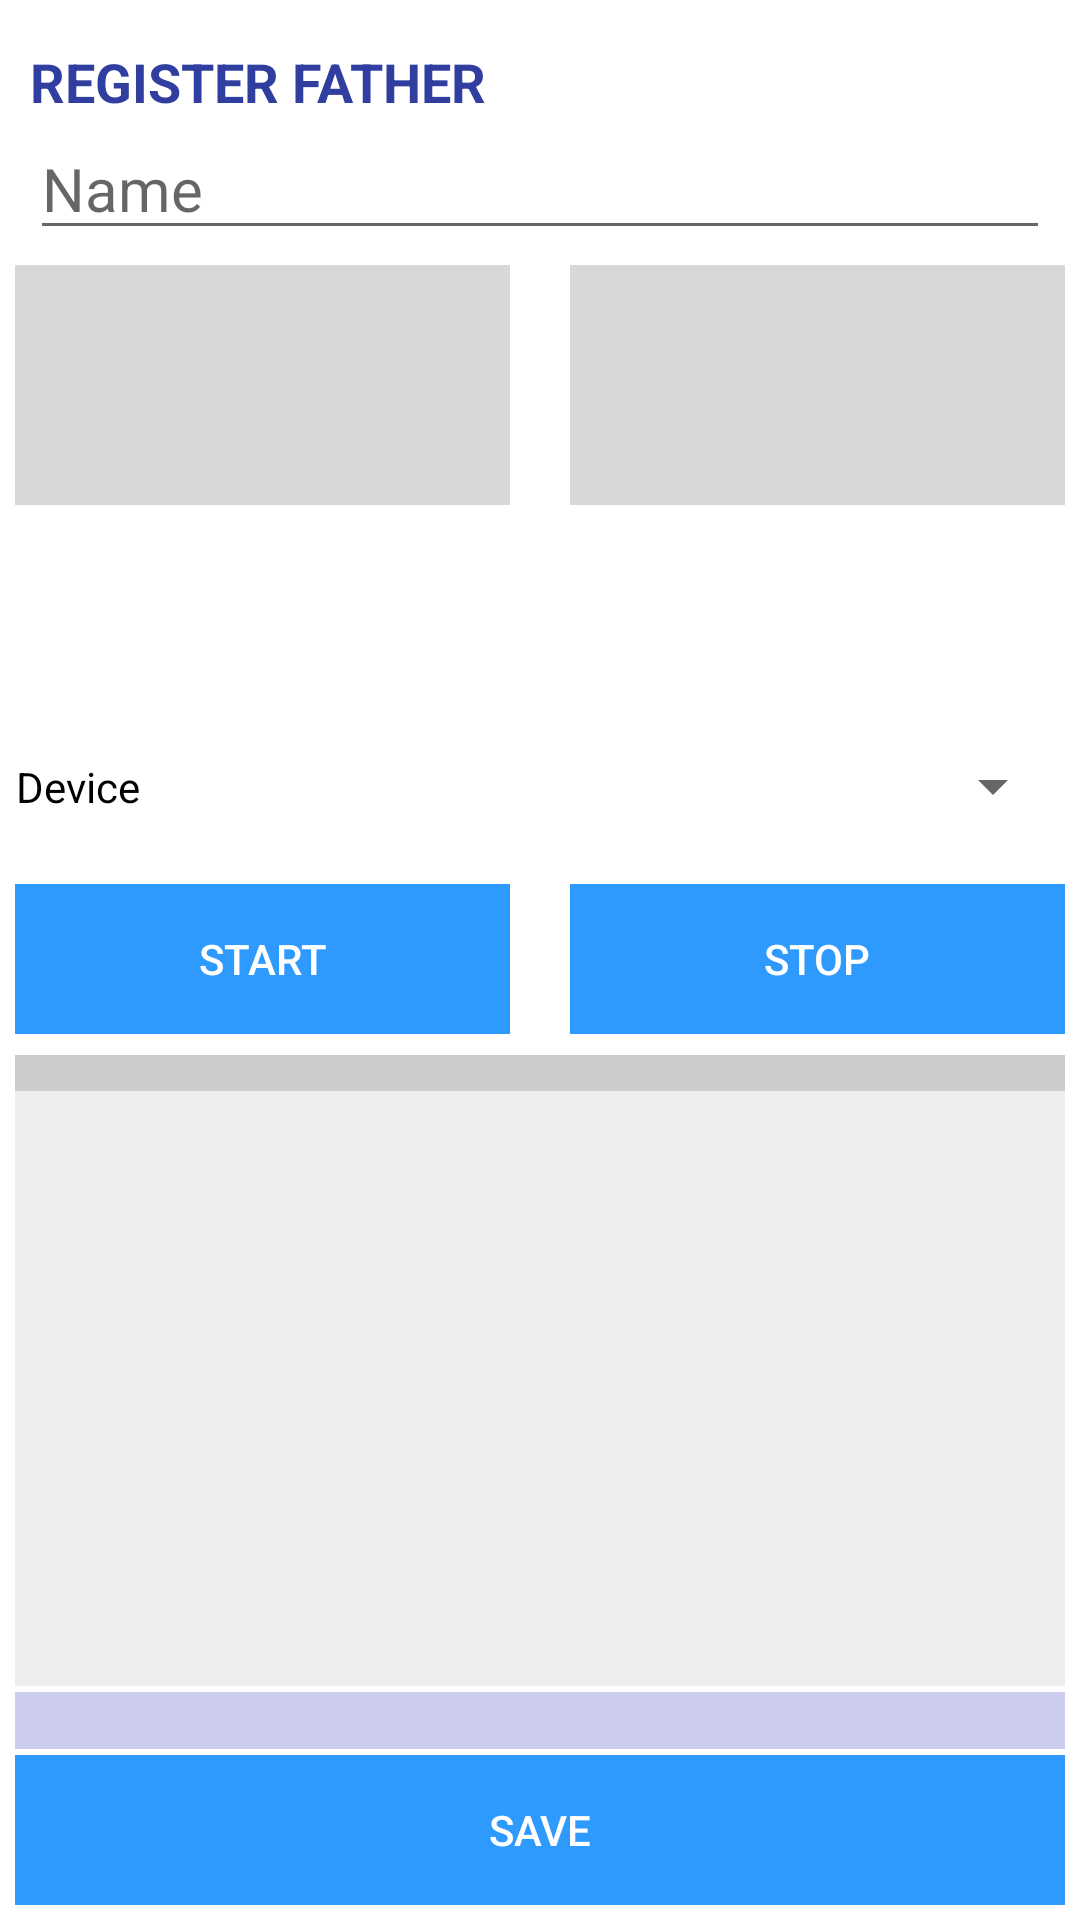

The Android layout XML behind this screen, and the referenced resources:
<!-- AndroidManifest.xml: application theme AppTheme -->
<!-- res/layout/fragment_four.xml -->
<?xml version="1.0" encoding="utf-8"?>
<LinearLayout xmlns:android="http://schemas.android.com/apk/res/android"
    xmlns:tools="http://schemas.android.com/tools"
    android:id="@+id/infoLayout"
    android:layout_width="fill_parent"
    android:layout_height="fill_parent"
    android:background="#ffffffff"
    android:orientation="vertical"
    android:padding="5dp"
    android:weightSum="1">

    <LinearLayout
        android:layout_width="match_parent"
        android:layout_height="wrap_content"
        android:layout_marginBottom="15dp"
        android:layout_marginTop="10dp"
        android:orientation="horizontal">


        <LinearLayout
            android:layout_width="match_parent"
            android:layout_height="wrap_content"
            android:orientation="vertical">

            <TextView
                android:id="@+id/title"
                android:layout_width="wrap_content"
                android:layout_height="match_parent"
                android:gravity="left"
                android:paddingLeft="5sp"
                android:text="REGISTER FATHER"
                android:textColor="@color/colorPrimaryDark"
                android:textIsSelectable="false"
                android:textSize="18sp"
                android:textStyle="bold" />

            <EditText
                android:layout_width="match_parent"
                android:layout_height="wrap_content"
                android:layout_marginLeft="5dp"
                android:layout_marginRight="5dp"
                android:hint="Name"
                android:inputType="textPersonName"
                android:textSize="20dp" />

            <LinearLayout
                android:layout_width="match_parent"
                android:layout_height="wrap_content"
                android:layout_marginTop="5dp"
                android:orientation="horizontal">

                <ImageView
                    android:id="@+id/img1"
                    style="?android:attr/buttonBarButtonStyle"
                    android:layout_width="wrap_content"
                    android:layout_height="80dp"
                    android:layout_weight="0.5"
                    android:background="@color/colorGrayLight"
                    android:text="Start"
                    android:textColor="#FFFF" />


                <ImageView
                    android:id="@+id/img2"
                    style="?android:attr/buttonBarButtonStyle"
                    android:layout_width="wrap_content"
                    android:layout_height="80dp"
                    android:layout_marginLeft="20dp"
                    android:layout_weight="0.5"
                    android:background="@color/colorGrayLight"
                    android:text="Stop"
                    android:textColor="#FFFF" />
            </LinearLayout>
            <RelativeLayout
                android:layout_width="wrap_content"
                android:layout_height="wrap_content"
                android:layout_marginTop="5dp"
                android:orientation="horizontal">

                <Button
                    android:id="@+id/capture1"
                    android:layout_width="50dp"
                    android:layout_height="40dp"
                    android:layout_weight="0.5"
                    android:layout_below="@id/capture1"
                    android:background="@drawable/camera"
                    android:layout_marginLeft="50dp"
                    android:textColor="#FFFF"
                    android:layout_alignParentLeft="true" />

                <Button
                    android:id="@+id/capture2"
                    android:layout_width="50dp"
                    android:layout_height="40dp"
                    android:layout_weight="0.5"
                    android:layout_marginRight="50dp"
                    android:background="@drawable/camera"
                    android:textColor="#FFFF"
                    android:layout_alignParentRight="true" />
            </RelativeLayout>
            <TextView
                android:id="@+id/version"
                android:layout_width="wrap_content"
                android:layout_height="match_parent"
                android:gravity="left"
                android:paddingLeft="25sp"
                android:text=""
                android:textColor="#ff0060a0"
                android:textIsSelectable="false"
                android:textSize="12sp" />
        </LinearLayout>
    </LinearLayout>


    <LinearLayout
        android:layout_width="match_parent"
        android:layout_height="wrap_content"
        android:orientation="horizontal">

        <LinearLayout
            android:layout_width="wrap_content"
            android:layout_height="match_parent"
            android:layout_marginRight="10dp"
            android:orientation="vertical"
            android:weightSum="1">

            <TextView
                android:id="@+id/txtUsbDevices"
                android:layout_width="match_parent"
                android:layout_height="match_parent"
                android:layout_weight="0.5"
                android:gravity="right|center"
                android:text="Device"
                android:textColor="@android:color/black" />

        </LinearLayout>

        <LinearLayout
            android:layout_width="match_parent"
            android:layout_height="match_parent"
            android:orientation="vertical">

            <Spinner
                android:id="@+id/spinUsbDevices"
                android:layout_width="match_parent"
                android:layout_height="35dp" />

        </LinearLayout>

    </LinearLayout>

    <LinearLayout
        android:layout_width="match_parent"
        android:layout_height="wrap_content"
        android:layout_marginTop="15dp"
        android:orientation="horizontal">

        <Button
            android:id="@+id/stop_capture_btn"
            style="?android:attr/buttonBarButtonStyle"
            android:layout_width="wrap_content"
            android:layout_height="50dp"
            android:layout_weight="0.5"
            android:text="Start"
            android:textColor="#FFFF"
            android:background="@color/colorPrimary"
            />

        <Button
            android:id="@+id/start_capture_btn"
            style="?android:attr/buttonBarButtonStyle"
            android:layout_width="wrap_content"
            android:layout_height="50dp"
            android:layout_weight="0.5"
            android:text="Stop"
            android:layout_marginLeft="20dp"
            android:textColor="#FFFF"
            android:background="@color/colorPrimary"/>
    </LinearLayout>

    <LinearLayout
        android:layout_width="match_parent"
        android:layout_height="wrap_content"
        android:layout_marginTop="5dp"
        android:baselineAligned="true"
        android:orientation="horizontal">

        <LinearLayout
            android:layout_width="wrap_content"
            android:layout_height="match_parent"
            android:layout_weight="1"
            android:orientation="vertical">

        </LinearLayout>

        <LinearLayout
            android:layout_width="wrap_content"
            android:layout_height="match_parent"
            android:layout_weight="1.5"
            android:orientation="vertical">

        </LinearLayout>

        <LinearLayout
            android:layout_width="wrap_content"
            android:layout_height="match_parent"
            android:layout_weight="1"
            android:orientation="vertical">

        </LinearLayout>
    </LinearLayout>

    <LinearLayout
        android:layout_width="match_parent"
        android:layout_height="12sp"
        android:layout_marginTop="2dp"
        android:background="#ffcccccc"
        android:orientation="horizontal">

    </LinearLayout>

    <LinearLayout
        android:layout_width="match_parent"
        android:layout_height="match_parent"
        android:orientation="vertical">

        <RelativeLayout
            android:layout_width="match_parent"
            android:layout_height="match_parent"
            android:layout_weight="1">

            <ImageView
                android:id="@+id/imgPreview"
                android:layout_width="fill_parent"
                android:layout_height="match_parent"
                android:layout_weight="1"
                android:background="#ffeeeeee"
                android:contentDescription="previewImage"
                android:paddingBottom="2dp"
                android:paddingLeft="2dp"
                android:paddingRight="2dp"
                android:paddingTop="2dp" />

            <TextView
                android:id="@+id/txtOverlayText"
                android:layout_width="wrap_content"
                android:layout_height="wrap_content"
                android:layout_marginLeft="5dp"
                android:layout_marginRight="5dp"
                android:layout_marginTop="5dp"
                android:textStyle="bold"
                android:textSize="5dp"/>
        </RelativeLayout>

        <TextView
            android:id="@+id/txtStatusMessage"
            android:layout_width="match_parent"
            android:layout_height="wrap_content"
            android:layout_marginTop="2dp"
            android:background="#ffccccee"
            android:gravity="left|center"
            android:paddingLeft="14dp"
            android:textColor="#ff000000"
            android:visibility="visible" />
        <Button
            android:id="@+id/save"
            style="?android:attr/buttonBarButtonStyle"
            android:layout_width="match_parent"
            android:layout_marginTop="2dp"
            android:layout_height="50dp"
            android:text="Save"
            android:textColor="#FFFF"
            android:background="@color/colorPrimary"
            />
    </LinearLayout>

</LinearLayout>
<!-- resources referenced by this layout -->
<resources>
  <color name="colorGrayLight">#D8D8D8</color>
  <color name="colorPrimary">#2E9AFE</color>
  <color name="colorPrimaryDark">#303F9F</color>
  <style name="AppTheme" parent="Theme.AppCompat.Light.NoActionBar">
          
      </style>
</resources>
